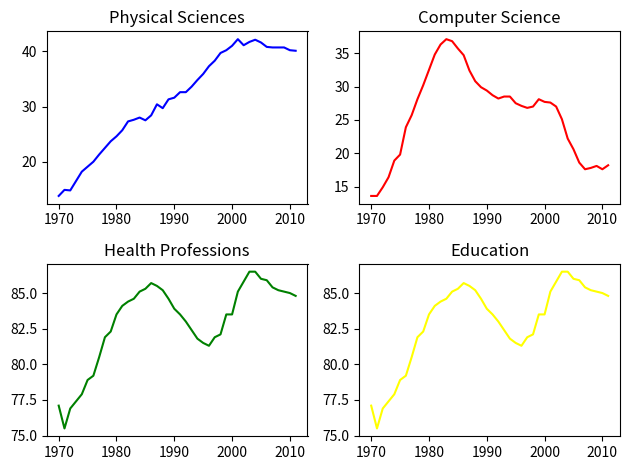

The script that saved this image:
# Import matplotlib.pyplot
import matplotlib.pyplot as plt

year = [1970, 1971, 1972, 1973, 1974, 1975, 1976, 1977, 1978, 1979, 1980,
       1981, 1982, 1983, 1984, 1985, 1986, 1987, 1988, 1989, 1990, 1991,
       1992, 1993, 1994, 1995, 1996, 1997, 1998, 1999, 2000, 2001, 2002,
       2003, 2004, 2005, 2006, 2007, 2008, 2009, 2010, 2011]


physical_sciences = [13.8, 14.9, 14.8, 16.5, 18.2, 19.1, 20. , 21.3, 22.5, 23.7, 24.6,
       25.7, 27.3, 27.6, 28. , 27.5, 28.4, 30.4, 29.7, 31.3, 31.6, 32.6,
       32.6, 33.6, 34.8, 35.9, 37.3, 38.3, 39.7, 40.2, 41. , 42.2, 41.1,
       41.7, 42.1, 41.6, 40.8, 40.7, 40.7, 40.7, 40.2, 40.1]

computer_science =  [13.6, 13.6, 14.9, 16.4, 18.9, 19.8, 23.9, 25.7, 28.1, 30.2, 32.5,
       34.8, 36.3, 37.1, 36.8, 35.7, 34.7, 32.4, 30.8, 29.9, 29.4, 28.7,
       28.2, 28.5, 28.5, 27.5, 27.1, 26.8, 27. , 28.1, 27.7, 27.6, 27. ,
       25.1, 22.2, 20.6, 18.6, 17.6, 17.8, 18.1, 17.6, 18.2]  

health = [77.1, 75.5, 76.9, 77.4, 77.9, 78.9, 79.2, 80.5, 81.9, 82.3, 83.5,
       84.1, 84.4, 84.6, 85.1, 85.3, 85.7, 85.5, 85.2, 84.6, 83.9, 83.5,
       83. , 82.4, 81.8, 81.5, 81.3, 81.9, 82.1, 83.5, 83.5, 85.1, 85.8,
       86.5, 86.5, 86. , 85.9, 85.4, 85.2, 85.1, 85. , 84.8]

education = [77.1, 75.5, 76.9, 77.4, 77.9, 78.9, 79.2, 80.5, 81.9, 82.3, 83.5,
       84.1, 84.4, 84.6, 85.1, 85.3, 85.7, 85.5, 85.2, 84.6, 83.9, 83.5,
       83. , 82.4, 81.8, 81.5, 81.3, 81.9, 82.1, 83.5, 83.5, 85.1, 85.8,
       86.5, 86.5, 86. , 85.9, 85.4, 85.2, 85.1, 85. , 84.8]                  


# Create a figure with 1x2 subplot and make the left subplot active
plt.subplot(1,2,1)

# Plot in blue the % of degrees awarded to women in the Physical Sciences
plt.plot(year, physical_sciences, color='blue')
plt.title('Physical Sciences')

# Make the right subplot active in the current 1x2 subplot grid
plt.subplot(1,2,2)

# Plot in red the % of degrees awarded to women in Computer Science
plt.plot(year, computer_science, color='red')
plt.title('Computer Science')

# Use plt.tight_layout() to improve the spacing between subplots
plt.tight_layout()
plt.show()

plt.clf()

# Create a figure with 2x2 subplot layout and make the top left subplot active
plt.subplot(2,2,1)

# Plot in blue the % of degrees awarded to women in the Physical Sciences
plt.plot(year, physical_sciences, color='blue')
plt.title('Physical Sciences')

# Make the top right subplot active in the current 2x2 subplot grid 
plt.subplot(2,2,2)

# Plot in red the % of degrees awarded to women in Computer Science
plt.plot(year, computer_science, color='red')
plt.title('Computer Science')

# Make the bottom left subplot active in the current 2x2 subplot grid
plt.subplot(2,2,3)

# Plot in green the % of degrees awarded to women in Health Professions
plt.plot(year, health, color='green')
plt.title('Health Professions')

# Make the bottom right subplot active in the current 2x2 subplot grid
plt.subplot(2,2,4)

# Plot in yellow the % of degrees awarded to women in Education
plt.plot(year, education, color='yellow')
plt.title('Education')

# Improve the spacing between subplots and display them
plt.tight_layout()
plt.show()




